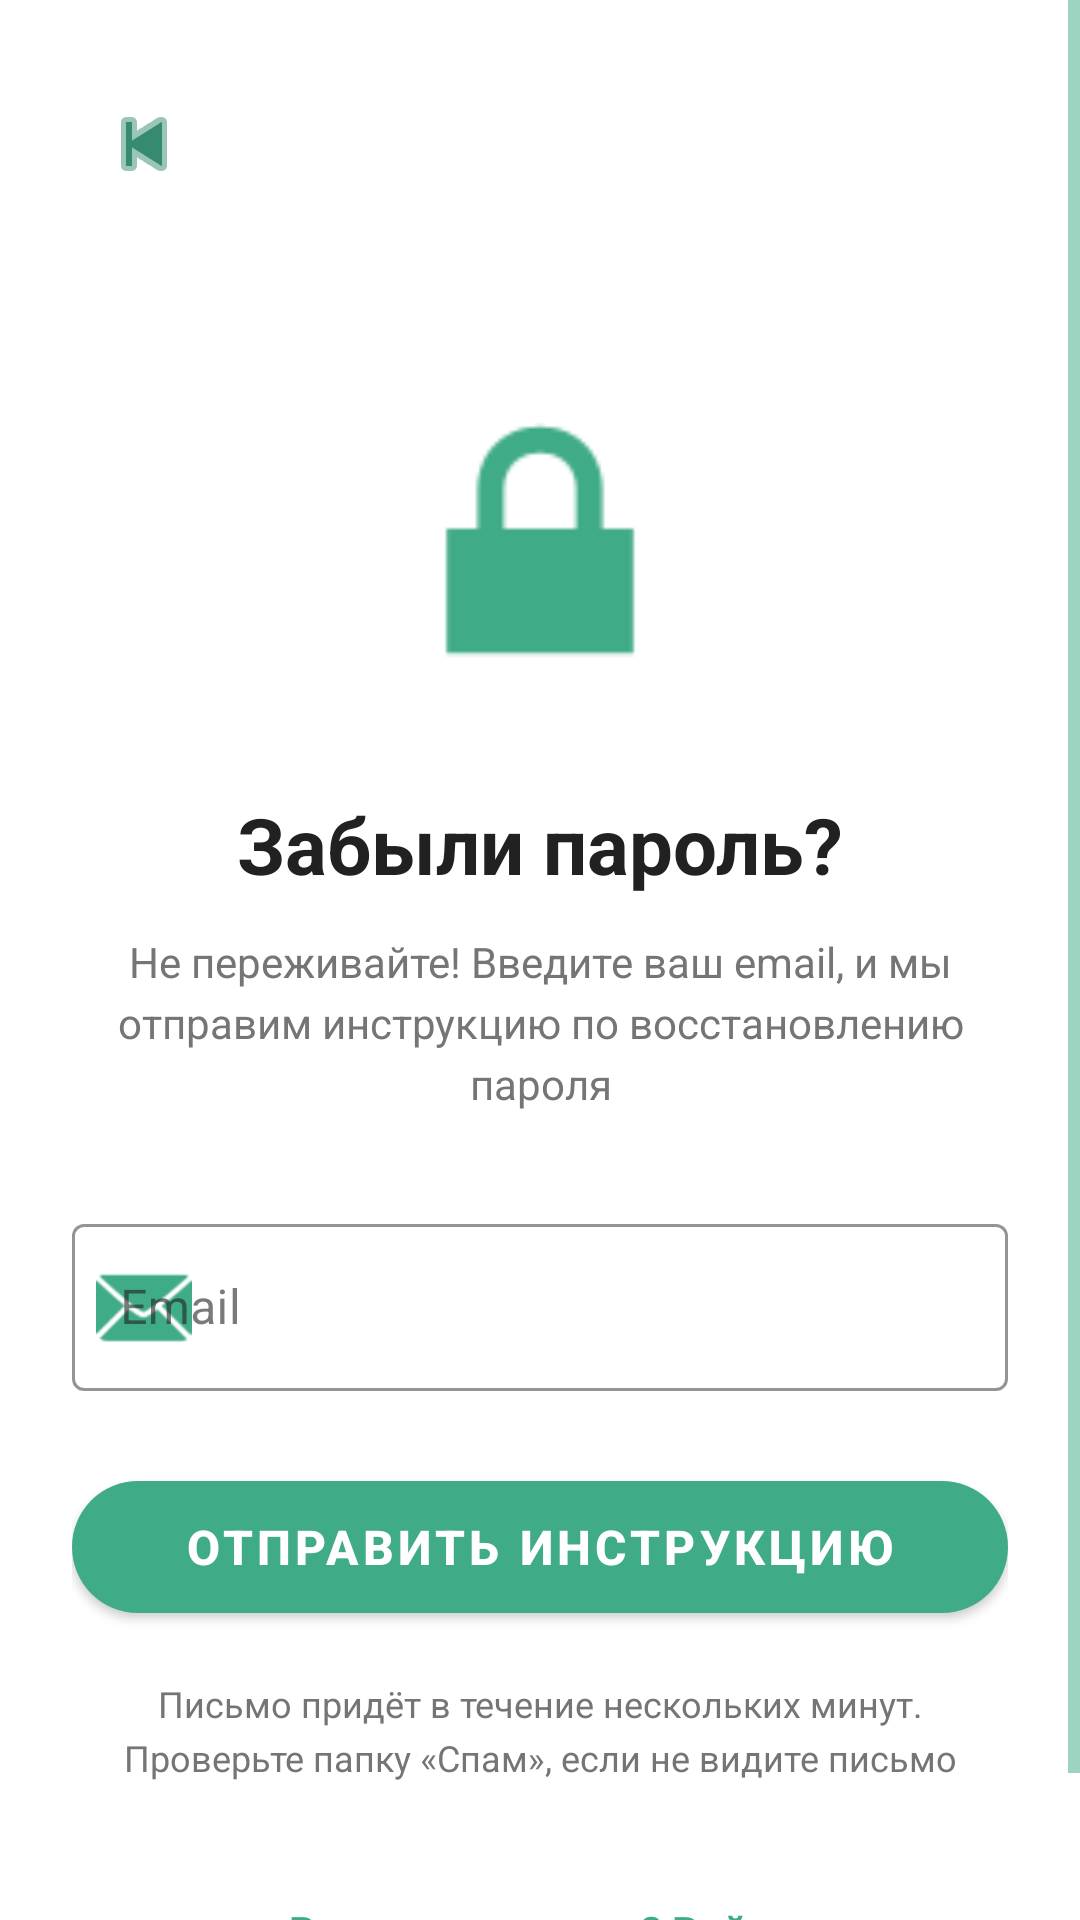

Produce the Android XML layout that renders to this screen, including the resource entries it uses.
<!-- AndroidManifest.xml: application theme Theme.ParentControlApp -->
<!-- res/layout/fragment_forgot_password.xml -->
<?xml version="1.0" encoding="utf-8"?>
<ScrollView xmlns:android="http://schemas.android.com/apk/res/android"
    xmlns:app="http://schemas.android.com/apk/res-auto"
    android:layout_width="match_parent"
    android:layout_height="match_parent"
    android:background="@color/white"
    android:fillViewport="true">

    <androidx.constraintlayout.widget.ConstraintLayout
        android:layout_width="match_parent"
        android:layout_height="wrap_content"
        android:padding="24dp">

        <ImageButton
            android:id="@+id/btn_back"
            android:layout_width="48dp"
            android:layout_height="48dp"
            android:background="?attr/selectableItemBackgroundBorderless"
            android:contentDescription="Назад"
            android:src="@android:drawable/ic_media_previous"
            app:layout_constraintStart_toStartOf="parent"
            app:layout_constraintTop_toTopOf="parent"
            app:tint="@color/green_700" />

        <ImageView
            android:id="@+id/img_icon"
            android:layout_width="120dp"
            android:layout_height="120dp"
            android:layout_marginTop="48dp"
            android:contentDescription="Lock icon"
            android:src="@android:drawable/ic_lock_lock"
            app:layout_constraintEnd_toEndOf="parent"
            app:layout_constraintStart_toStartOf="parent"
            app:layout_constraintTop_toBottomOf="@id/btn_back"
            app:tint="@color/green_600" />

        <TextView
            android:id="@+id/txt_title"
            android:layout_width="wrap_content"
            android:layout_height="wrap_content"
            android:layout_marginTop="24dp"
            android:text="Забыли пароль?"
            android:textColor="@color/gray_900"
            android:textSize="26sp"
            android:textStyle="bold"
            app:layout_constraintEnd_toEndOf="parent"
            app:layout_constraintStart_toStartOf="parent"
            app:layout_constraintTop_toBottomOf="@id/img_icon" />

        <TextView
            android:id="@+id/txt_description"
            android:layout_width="0dp"
            android:layout_height="wrap_content"
            android:layout_marginTop="12dp"
            android:gravity="center"
            android:lineSpacingExtra="4dp"
            android:text="Не переживайте! Введите ваш email, и мы отправим инструкцию по восстановлению пароля"
            android:textColor="@color/gray_600"
            android:textSize="14sp"
            app:layout_constraintEnd_toEndOf="parent"
            app:layout_constraintStart_toStartOf="parent"
            app:layout_constraintTop_toBottomOf="@id/txt_title" />

        <com.google.android.material.textfield.TextInputLayout
            android:id="@+id/layout_email"
            style="@style/Widget.MaterialComponents.TextInputLayout.OutlinedBox"
            android:layout_width="0dp"
            android:layout_height="wrap_content"
            android:layout_marginTop="32dp"
            android:hint="Email"
            app:boxStrokeColor="@color/green_600"
            app:hintTextColor="@color/gray_600"
            app:layout_constraintEnd_toEndOf="parent"
            app:layout_constraintStart_toStartOf="parent"
            app:layout_constraintTop_toBottomOf="@id/txt_description"
            app:startIconDrawable="@android:drawable/ic_dialog_email"
            app:startIconTint="@color/green_600">

            <com.google.android.material.textfield.TextInputEditText
                android:id="@+id/et_email"
                android:layout_width="match_parent"
                android:layout_height="wrap_content"
                android:inputType="textEmailAddress"
                android:textColor="@color/gray_900" />
        </com.google.android.material.textfield.TextInputLayout>

        <com.google.android.material.button.MaterialButton
            android:id="@+id/btn_submit"
            android:layout_width="0dp"
            android:layout_height="56dp"
            android:layout_marginTop="24dp"
            android:text="Отправить инструкцию"
            android:textColor="@color/white"
            android:textSize="16sp"
            android:textStyle="bold"
            app:backgroundTint="@color/green_600"
            app:cornerRadius="28dp"
            app:layout_constraintEnd_toEndOf="parent"
            app:layout_constraintStart_toStartOf="parent"
            app:layout_constraintTop_toBottomOf="@id/layout_email"
            app:rippleColor="@color/green_200" />

        <TextView
            android:id="@+id/txt_info"
            android:layout_width="0dp"
            android:layout_height="wrap_content"
            android:layout_marginTop="16dp"
            android:gravity="center"
            android:lineSpacingExtra="4dp"
            android:text="Письмо придёт в течение нескольких минут. Проверьте папку «Спам», если не видите письмо"
            android:textColor="@color/gray_600"
            android:textSize="12sp"
            app:layout_constraintEnd_toEndOf="parent"
            app:layout_constraintStart_toStartOf="parent"
            app:layout_constraintTop_toBottomOf="@id/btn_submit" />

        <TextView
            android:id="@+id/txt_back_to_login"
            android:layout_width="wrap_content"
            android:layout_height="wrap_content"
            android:layout_marginTop="24dp"
            android:padding="16dp"
            android:text="Вспомнил пароль? Войти"
            android:textColor="@color/green_600"
            android:textSize="14sp"
            android:textStyle="bold"
            app:layout_constraintEnd_toEndOf="parent"
            app:layout_constraintStart_toStartOf="parent"
            app:layout_constraintTop_toBottomOf="@id/txt_info" />

    </androidx.constraintlayout.widget.ConstraintLayout>
</ScrollView>
<!-- resources referenced by this layout -->
<resources>
  <color name="gray_600">#757575</color>
  <color name="gray_900">#212121</color>
  <color name="green_200">#baf8e5</color>
  <color name="green_600">#40ab87</color>
  <color name="green_700">#358a6f</color>
  <color name="white">#FFFFFFFF</color>
  <style name="Theme.ParentControlApp" parent="Theme.MaterialComponents.Light.NoActionBar">
  
          <item name="colorPrimary">@color/green_600</item>
          <item name="colorPrimaryVariant">@color/green_800</item>
          <item name="colorOnPrimary">@color/white</item>
  
          <item name="colorSecondary">@color/green_accent</item>
          <item name="colorSecondaryVariant">@color/green_500</item>
          <item name="colorOnSecondary">@color/black</item>
  
          <item name="android:colorBackground">@color/background_primary</item>
          <item name="colorOnBackground">@color/text_primary</item>
          <item name="colorSurface">@color/surface</item>
          <item name="colorOnSurface">@color/text_primary</item>
          <item name="colorOutline">@color/outline</item>
  
          <item name="android:textColorPrimary">@color/text_primary</item>
          <item name="android:textColorSecondary">@color/text_secondary</item>
          <item name="android:textColorHint">@color/text_hint</item>
  
          <item name="textAppearanceBody1">@style/TextAppearance.MaterialComponents.Body1</item>
          <item name="textAppearanceBody2">@style/TextAppearance.MaterialComponents.Body2</item>
          <item name="textAppearanceButton">@style/TextAppearance.MaterialComponents.Button</item>
          <item name="textAppearanceSubtitle1">@style/TextAppearance.MaterialComponents.Subtitle1</item>
  
          <item name="textInputStyle">@style/Widget.MaterialComponents.TextInputLayout.OutlinedBox</item>
          <item name="materialButtonStyle">@style/Widget.MaterialComponents.Button</item>
          <item name="switchStyle">@style/Widget.MaterialComponents.CompoundButton.Switch</item>
  
          <item name="android:statusBarColor">@color/green_800</item>
          <item name="android:windowLightStatusBar">false</item>
  
          <item name="colorControlHighlight">@color/green_200</item>
          <item name="colorControlNormal">@color/green_600</item>
      </style>
  <color name="green_800">#286854</color>
  <color name="green_accent">#69f0ae</color>
  <color name="green_500">#51cea2</color>
  <color name="black">#FF000000</color>
  <color name="background_primary">@color/white</color>
  <color name="text_primary">@color/gray_900</color>
  <color name="surface">@color/white</color>
  <color name="outline">@color/gray_300</color>
  <color name="text_secondary">@color/gray_600</color>
  <color name="text_hint">@color/gray_400</color>
  <color name="gray_300">#D1D1D1</color>
  <color name="gray_400">#BDBDBD</color>
</resources>
